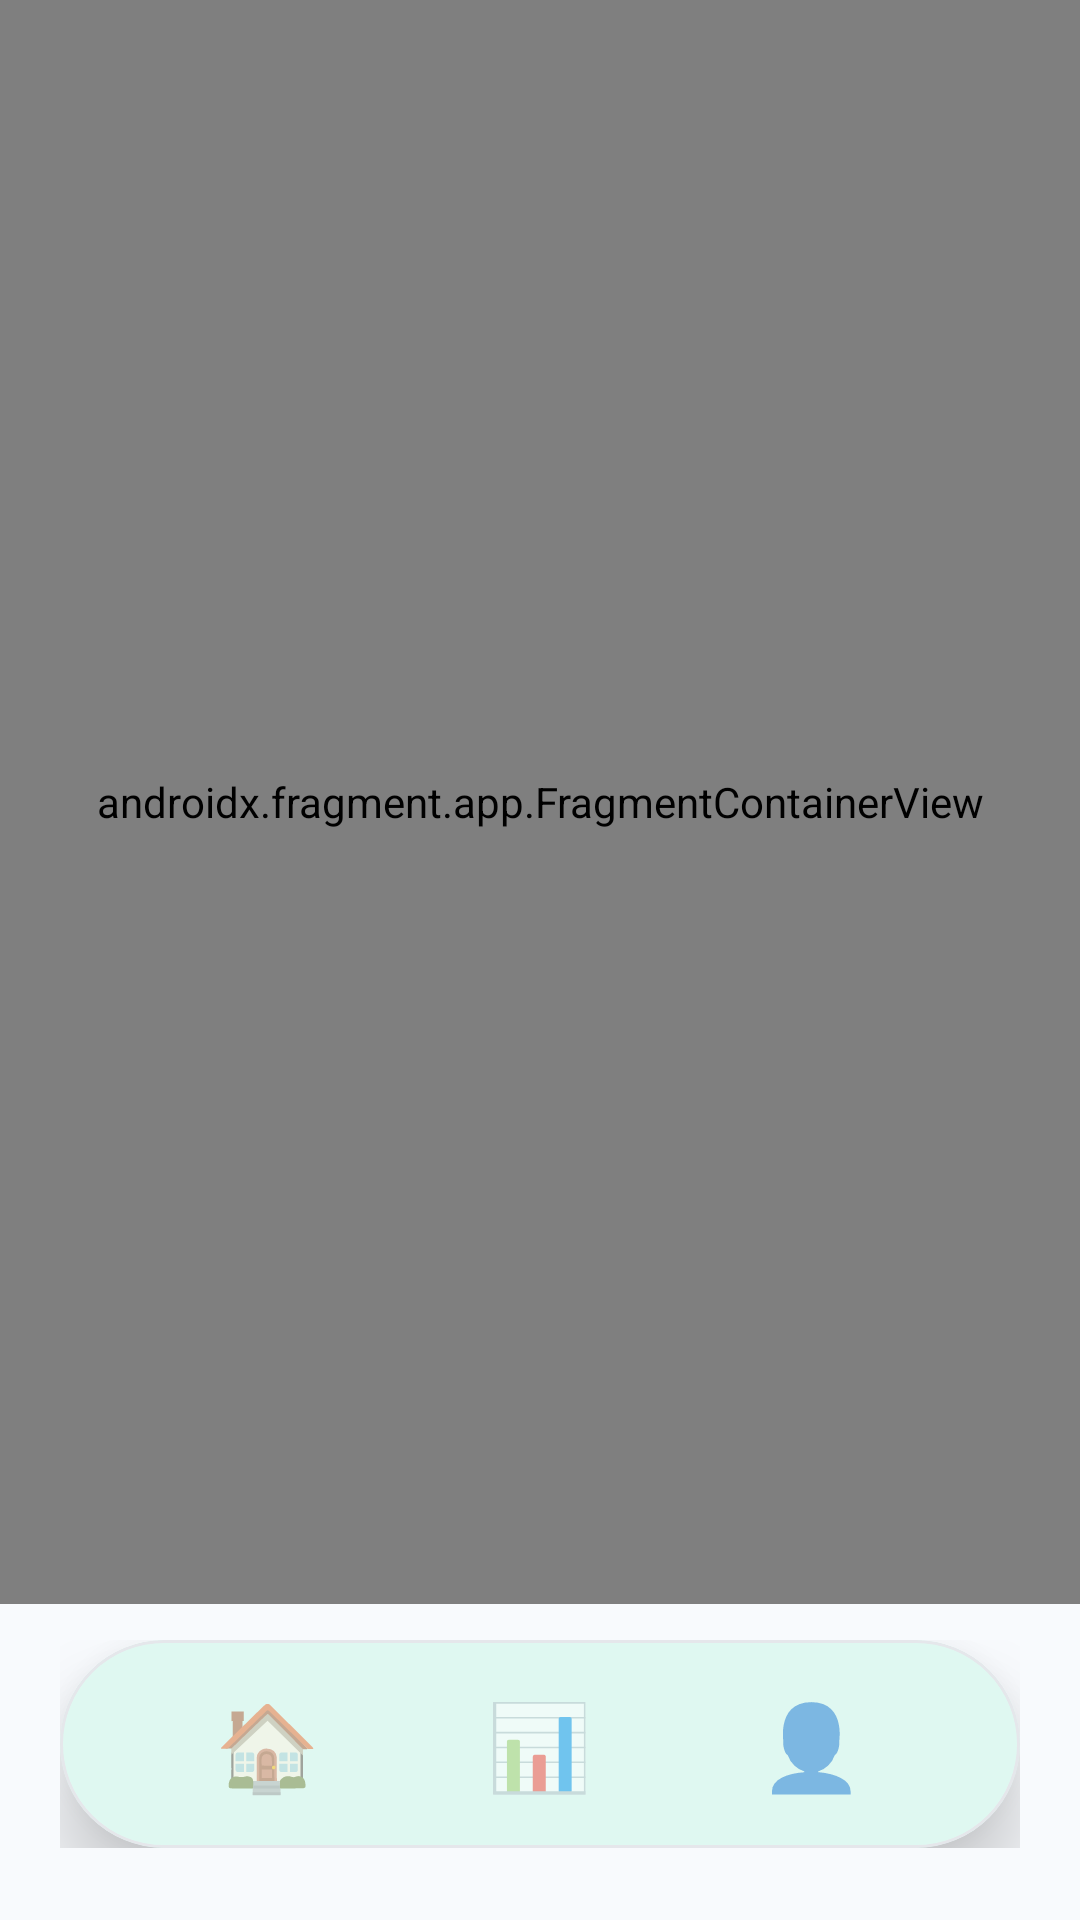

Write the Android layout XML for this screen, with the resource values it uses.
<!-- AndroidManifest.xml: activity theme Theme.MyHabit -->
<!-- res/layout/activity_main.xml -->
<?xml version="1.0" encoding="utf-8"?>
<androidx.constraintlayout.widget.ConstraintLayout
    xmlns:android="http://schemas.android.com/apk/res/android"
    xmlns:app="http://schemas.android.com/apk/res-auto"
    xmlns:tools="http://schemas.android.com/tools"
    android:layout_width="match_parent"
    android:layout_height="match_parent"
    android:background="@color/background_light"
    tools:context=".MainActivity">

    
    <androidx.fragment.app.FragmentContainerView
        android:id="@+id/nav_host_fragment"
        android:name="androidx.navigation.fragment.NavHostFragment"
        android:layout_width="match_parent"
        android:layout_height="0dp"
        app:defaultNavHost="true"
        app:navGraph="@navigation/nav_graph"
        app:layout_constraintTop_toTopOf="parent"
        app:layout_constraintBottom_toTopOf="@id/bottomNavigationContainer" />

    
    <FrameLayout
        android:id="@+id/bottomNavigationContainer"
        android:layout_width="match_parent"
        android:layout_height="wrap_content"
        app:layout_constraintBottom_toBottomOf="parent">

        <include layout="@layout/bottom_navigation" />

    </FrameLayout>

</androidx.constraintlayout.widget.ConstraintLayout>
<!-- res/layout/bottom_navigation.xml (included above) -->
<?xml version="1.0" encoding="utf-8"?>
<FrameLayout xmlns:android="http://schemas.android.com/apk/res/android"
    xmlns:app="http://schemas.android.com/apk/res-auto"
    android:layout_width="match_parent"
    android:layout_height="wrap_content"
    android:layout_gravity="bottom"
    android:paddingHorizontal="20dp"
    android:paddingBottom="24dp"
    android:paddingTop="12dp">

    
    <com.google.android.material.card.MaterialCardView
        android:layout_width="match_parent"
        android:layout_height="wrap_content"
        app:cardCornerRadius="100dp"
        app:cardElevation="16dp"
        app:cardBackgroundColor="@color/surface_light"
        app:strokeWidth="1dp"
        app:strokeColor="@color/border_light">

        <LinearLayout
            android:layout_width="match_parent"
            android:layout_height="wrap_content"
            android:orientation="horizontal"
            android:paddingHorizontal="24dp"
            android:paddingVertical="6dp"
            android:gravity="center">

            
            <LinearLayout
                android:id="@+id/navHome"
                android:layout_width="0dp"
                android:layout_height="wrap_content"
                android:layout_weight="1"
                android:orientation="vertical"
                android:gravity="center"
                android:paddingVertical="10dp"
                android:background="?attr/selectableItemBackgroundBorderless"
                android:clickable="true"
                android:focusable="true">

                <TextView
                    android:id="@+id/iconHome"
                    android:layout_width="wrap_content"
                    android:layout_height="wrap_content"
                    android:text="🏠"
                    android:textSize="28sp"
                    android:alpha="0.5" />

            </LinearLayout>

            
            <LinearLayout
                android:id="@+id/navStats"
                android:layout_width="0dp"
                android:layout_height="wrap_content"
                android:layout_weight="1"
                android:orientation="vertical"
                android:gravity="center"
                android:paddingVertical="10dp"
                android:background="?attr/selectableItemBackgroundBorderless"
                android:clickable="true"
                android:focusable="true">

                <TextView
                    android:id="@+id/iconStats"
                    android:layout_width="wrap_content"
                    android:layout_height="wrap_content"
                    android:text="📊"
                    android:textSize="28sp"
                    android:alpha="0.5" />

            </LinearLayout>

            
            <LinearLayout
                android:id="@+id/navProfile"
                android:layout_width="0dp"
                android:layout_height="wrap_content"
                android:layout_weight="1"
                android:orientation="vertical"
                android:gravity="center"
                android:paddingVertical="10dp"
                android:background="?attr/selectableItemBackgroundBorderless"
                android:clickable="true"
                android:focusable="true">

                <TextView
                    android:id="@+id/iconProfile"
                    android:layout_width="wrap_content"
                    android:layout_height="wrap_content"
                    android:text="👤"
                    android:textSize="28sp"
                    android:alpha="0.5" />

            </LinearLayout>

        </LinearLayout>

    </com.google.android.material.card.MaterialCardView>

</FrameLayout>
<!-- resources referenced by this layout -->
<resources>
  <color name="background_light">#F8FAFD</color>
  <color name="border_light">#E5E7EB</color>
  <color name="surface_light">#FFFFFF</color>
  <style name="Theme.MyHabit" parent="Base.Theme.MyHabit" />
  <style name="Base.Theme.MyHabit" parent="Theme.Material3.Light.NoActionBar">
          
          <item name="colorPrimary">@color/primary</item>
          <item name="colorOnPrimary">@color/text_on_primary</item>
          <item name="colorPrimaryContainer">@color/primary_light</item>
  
          
          <item name="android:colorBackground">@color/background_light</item>
          <item name="colorOnBackground">@color/text_main</item>
  
          
          <item name="colorSurface">@color/surface_light</item>
          <item name="colorOnSurface">@color/text_main</item>
  
          
          <item name="android:statusBarColor">@color/background_light</item>
          <item name="android:windowLightStatusBar">true</item>
  
          
          <item name="android:navigationBarColor">@color/background_light</item>
          <item name="android:windowLightNavigationBar">true</item>
  
          
          <item name="shapeAppearanceSmallComponent">@style/ShapeAppearance.MyHabit.SmallComponent</item>
          <item name="shapeAppearanceMediumComponent">@style/ShapeAppearance.MyHabit.MediumComponent</item>
          <item name="shapeAppearanceLargeComponent">@style/ShapeAppearance.MyHabit.LargeComponent</item>
  
          
          <item name="textAppearanceHeadline1">@style/TextAppearance.MyHabit.Headline1</item>
          <item name="textAppearanceHeadline2">@style/TextAppearance.MyHabit.Headline2</item>
          <item name="textAppearanceBody1">@style/TextAppearance.MyHabit.Body1</item>
          <item name="textAppearanceBody2">@style/TextAppearance.MyHabit.Body2</item>
      </style>
  <color name="primary">#2ED1A2</color>
  <color name="text_on_primary">#FFFFFF</color>
  <color name="primary_light">#5EDDB5</color>
  <color name="text_main">#1A1C1E</color>
  <style name="ShapeAppearance.MyHabit.SmallComponent" parent="ShapeAppearance.Material3.SmallComponent">
          <item name="cornerFamily">rounded</item>
          <item name="cornerSize">12dp</item>
      </style>
  <style name="ShapeAppearance.MyHabit.MediumComponent" parent="ShapeAppearance.Material3.MediumComponent">
          <item name="cornerFamily">rounded</item>
          <item name="cornerSize">16dp</item>
      </style>
  <style name="ShapeAppearance.MyHabit.LargeComponent" parent="ShapeAppearance.Material3.LargeComponent">
          <item name="cornerFamily">rounded</item>
          <item name="cornerSize">28dp</item>
      </style>
  <style name="TextAppearance.MyHabit.Headline1" parent="TextAppearance.Material3.HeadlineLarge">
          <item name="android:textSize">32sp</item>
          <item name="android:textColor">@color/text_main</item>
          <item name="android:fontFamily">sans-serif-medium</item>
      </style>
  <style name="TextAppearance.MyHabit.Headline2" parent="TextAppearance.Material3.HeadlineMedium">
          <item name="android:textSize">24sp</item>
          <item name="android:textColor">@color/text_main</item>
          <item name="android:fontFamily">sans-serif-medium</item>
      </style>
  <style name="TextAppearance.MyHabit.Body1" parent="TextAppearance.Material3.BodyLarge">
          <item name="android:textSize">16sp</item>
          <item name="android:textColor">@color/text_main</item>
      </style>
  <style name="TextAppearance.MyHabit.Body2" parent="TextAppearance.Material3.BodyMedium">
          <item name="android:textSize">14sp</item>
          <item name="android:textColor">@color/text_muted</item>
      </style>
  <color name="text_muted">#73777F</color>
</resources>
